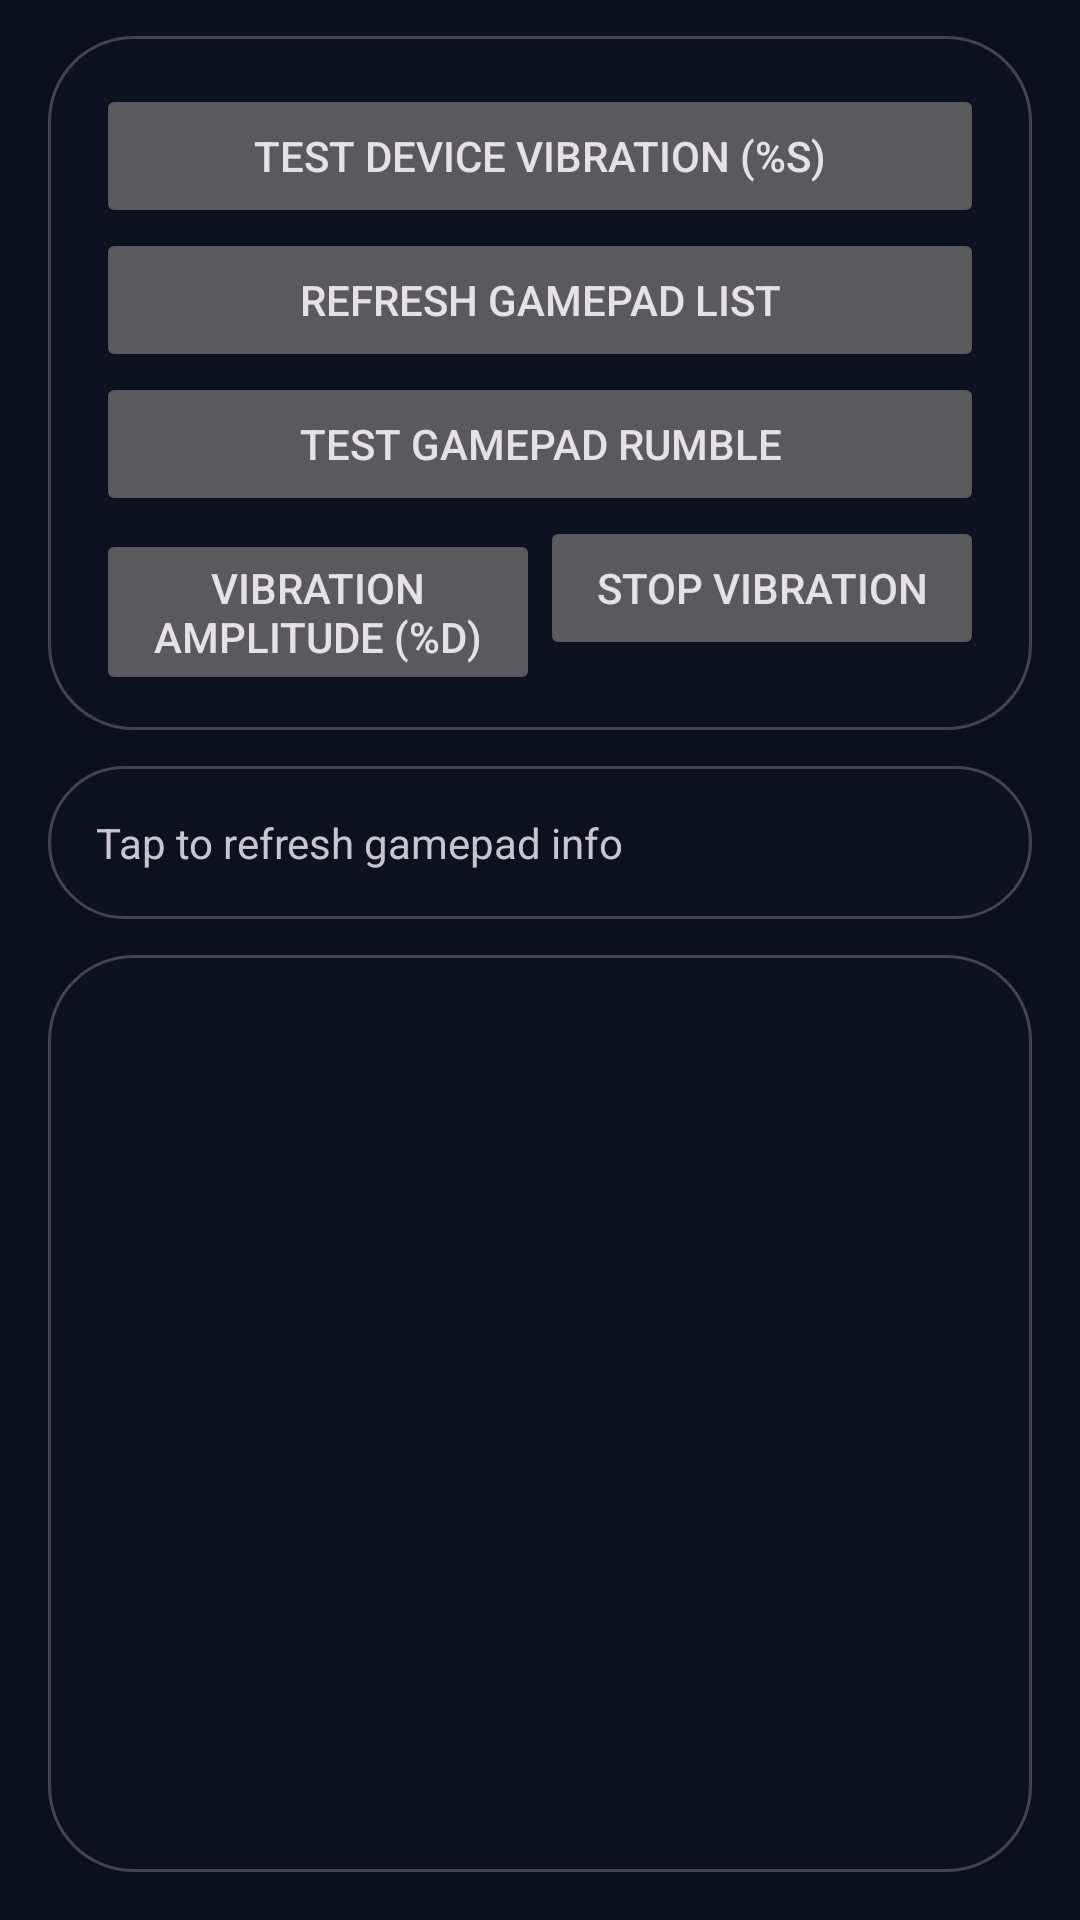

Android layout source for this screen:
<!-- AndroidManifest.xml: application theme AppTheme -->
<!-- res/layout/activity_axitest.xml -->
<?xml version="1.0" encoding="utf-8"?>
<LinearLayout xmlns:android="http://schemas.android.com/apk/res/android"
    android:background="@color/oneui_surface_bg"
    android:layout_width="match_parent"
    android:layout_height="match_parent"
    android:orientation="vertical"
    android:paddingLeft="16dp"
    android:paddingRight="16dp"
    android:paddingTop="@dimen/oneui_header_title_top_margin"
    android:paddingBottom="16dp">

    <LinearLayout
        android:id="@+id/debugControlsCard"
        android:layout_width="match_parent"
        android:layout_height="wrap_content"
        android:orientation="vertical"
        android:background="@drawable/bg_oneui_liquid_glass"
        android:padding="16dp">

        <Button
            android:id="@+id/bt_vibrator"
            android:layout_width="match_parent"
            android:layout_height="wrap_content"
            android:onClick="onClick"
            android:text="@string/debug_info_test_device_vibration" />

        <Button
            android:id="@+id/bt_update_gamepad"
            android:layout_width="match_parent"
            android:layout_height="wrap_content"
            android:onClick="onClick"
            android:text="@string/debug_info_refresh_gamepad_list" />

        <Button
            android:id="@+id/bt_vibrator_gamepad"
            android:layout_width="match_parent"
            android:layout_height="wrap_content"
            android:onClick="onClick"
            android:text="@string/debug_info_test_gamepad_rumble" />

        <LinearLayout
            android:layout_width="match_parent"
            android:layout_height="wrap_content">

            <Button
                android:id="@+id/bt_vibrator_value"
                android:layout_width="match_parent"
                android:layout_height="wrap_content"
                android:layout_weight="1"
                android:onClick="onClick"
                android:text="@string/debug_info_vibration_amplitude" />

            <Button
                android:id="@+id/bt_vibrator_cancle"
                android:layout_width="match_parent"
                android:layout_height="wrap_content"
                android:layout_weight="1"
                android:onClick="onClick"
                android:text="@string/debug_info_stop_vibration" />

        </LinearLayout>

    </LinearLayout>

    <TextView
        android:id="@+id/tx_content"
        android:layout_width="match_parent"
        android:layout_height="wrap_content"
        android:layout_marginTop="12dp"
        android:background="@drawable/bg_oneui_liquid_glass"
        android:padding="16dp"
        android:text="@string/debug_info_refresh_gamepad_info" />

    <ScrollView
        android:id="@+id/debugGamepadScrollCard"
        android:layout_width="match_parent"
        android:layout_height="match_parent"
        android:layout_marginTop="12dp"
        android:background="@drawable/bg_oneui_liquid_glass"
        android:padding="16dp">

        <TextView
            android:id="@+id/tx_game_pad_info"
            android:layout_width="match_parent"
            android:layout_height="wrap_content" />
    </ScrollView>

</LinearLayout>
<!-- resources referenced by this layout -->
<resources>
  <color name="oneui_surface_bg">#0B0E1C</color>
  <dimen name="oneui_header_title_top_margin">12dp</dimen>
  <!-- drawable bg_oneui_liquid_glass (drawable) -->
  <?xml version="1.0" encoding="utf-8"?>
  <shape xmlns:android="http://schemas.android.com/apk/res/android"
      android:shape="rectangle">
      <solid android:color="#2C1A2233" />
      <stroke
          android:width="1dp"
          android:color="#38FFFFFF" />
      <corners android:radius="@dimen/oneui_squircle_radius" />
  </shape>
  <string name="debug_info_refresh_gamepad_info">Tap to refresh gamepad info</string>
  <string name="debug_info_refresh_gamepad_list">Refresh gamepad list</string>
  <string name="debug_info_stop_vibration">Stop Vibration</string>
  <string name="debug_info_test_device_vibration">Test Device Vibration (%s)</string>
  <string name="debug_info_test_gamepad_rumble">Test gamepad rumble</string>
  <string name="debug_info_vibration_amplitude">Vibration Amplitude (%d)</string>
  <dimen name="oneui_squircle_radius">28dp</dimen>
  <style name="AppBaseTheme" parent="Theme.MaterialComponents.NoActionBar">
          
      </style>
  <style name="NoSlideWindowAnimation" parent="@android:style/Animation.Activity">
          <item name="android:activityOpenEnterAnimation">@null</item>
          <item name="android:activityOpenExitAnimation">@null</item>
          <item name="android:activityCloseEnterAnimation">@null</item>
          <item name="android:activityCloseExitAnimation">@null</item>
      </style>
  <!-- drawable bg_oneui_ambient_surface (drawable) -->
  <?xml version="1.0" encoding="utf-8"?>
  <shape xmlns:android="http://schemas.android.com/apk/res/android"
      android:shape="rectangle">
      
      <solid android:color="#0B0E1C" />
  </shape>
  <style name="OneUI.PopupMenu" parent="Widget.AppCompat.PopupMenu">
          <item name="android:popupBackground">@drawable/bg_oneui_dialog_squircle</item>
      </style>
  <style name="OneUI.ListPopupWindow" parent="Widget.AppCompat.ListPopupWindow">
          <item name="android:popupBackground">@drawable/bg_oneui_dialog_squircle</item>
      </style>
  <style name="ShapeAppearance.OneUI.Squircle" parent="ShapeAppearance.MaterialComponents.MediumComponent">
          <item name="cornerFamily">rounded</item>
          <item name="cornerSize">@dimen/oneui_squircle_radius</item>
      </style>
  <style name="ShapeAppearance.OneUI.Squircle.Large" parent="ShapeAppearance.MaterialComponents.LargeComponent">
          <item name="cornerFamily">rounded</item>
          <item name="cornerSize">@dimen/oneui_squircle_radius_large</item>
      </style>
  <!-- drawable bg_oneui_dialog_squircle (drawable) -->
  <?xml version="1.0" encoding="utf-8"?>
  <shape xmlns:android="http://schemas.android.com/apk/res/android"
      android:shape="rectangle">
      <solid android:color="@color/oneui_dialog_surface" />
      <corners android:radius="@dimen/oneui_squircle_radius_large" />
      <stroke
          android:width="1dp"
          android:color="@color/oneui_glass_stroke" />
  </shape>
  <dimen name="oneui_squircle_radius_large">32dp</dimen>
  <color name="oneui_dialog_surface">#66141820</color>
  <color name="oneui_glass_stroke">#33FFFFFF</color>
</resources>
